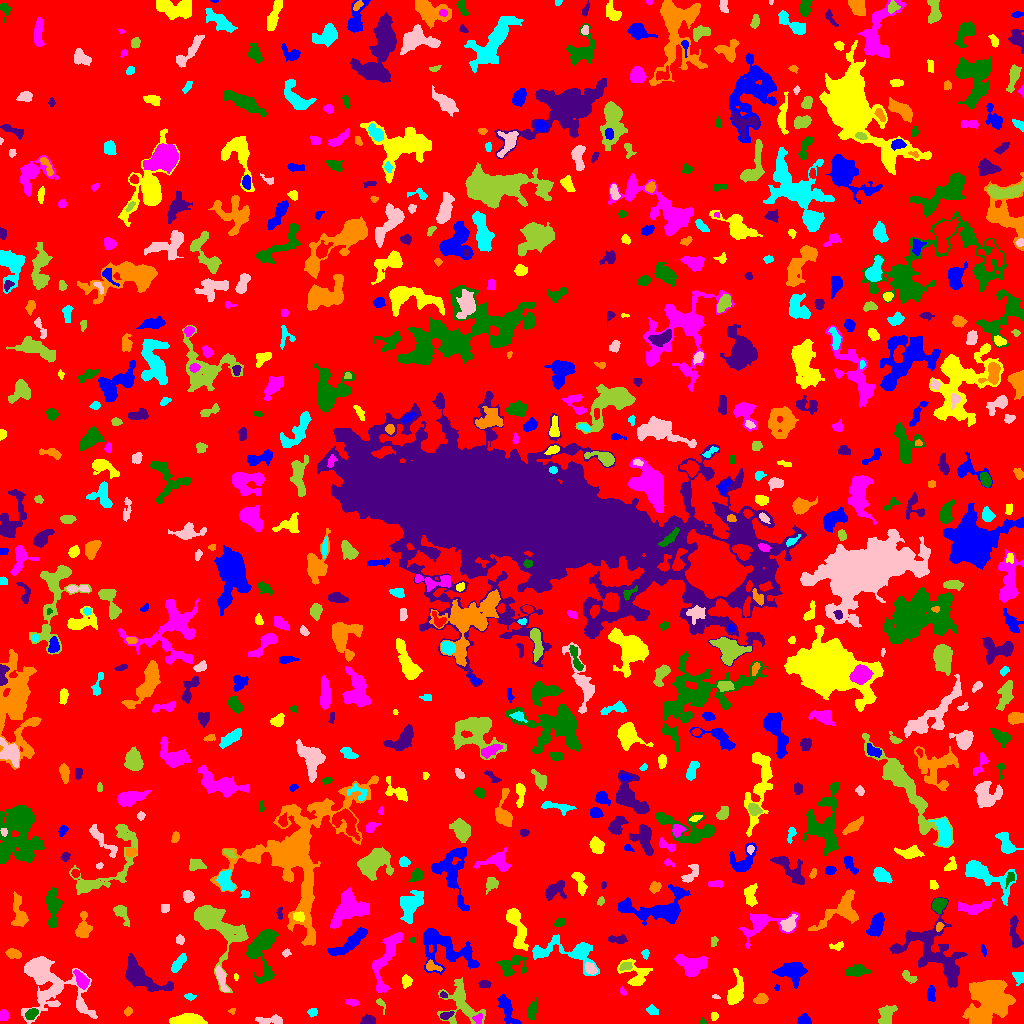

Values plotted in this chart, from the file beside it:
ID, X, Y, A, B, theta, total_flux, mu_max, mu_median, mu_mean, R_fwhm, R_e, R10, R90, x_start, x_end, y_start, y_end, area, greylevel
0, 523.4, 518.8, 303.4, 293.1, 0.8264, 1334418, 10.0, 1.0, 1.726, 108.1, 230, 86.91, 373.7, 0, 1023, 0, 1023, 773317, 1.726
1, 803.7, 3.187, 2.977, 2.53, 0.09472, 498.0, 9.0, 4.0, 4.049, 3.909, 3.29, 1.262, 5.262, 797, 811, 0, 10, 123, 8.049
2, 187.9, 3.573, 7.166, 2.439, 0.03404, 1564, 12.0, 4.0, 4.842, 6.155, 5.046, 2.034, 8.292, 169, 207, 0, 10, 323, 8.842
3, 478.3, 5.267, 2.377, 2.272, 1.136, 120.0, 3.0, 1.0, 1.446, 3.29, 2.764, 0.9772, 4.442, 472, 482, 0, 10, 83, 8.446
4, 702.6, 1.695, 1.573, 1.412, -1.269, 82.0, 6.0, 2.0, 2.278, 2.111, 1.693, 0.5642, 2.764, 700, 706, 0, 6, 36, 6.278
5, 368.2, 3.152, 3.3, 2.221, 0.01477, 460.0, 7.0, 4.0, 3.74, 4.583, 3.478, 1.382, 5.232, 360, 375, 0, 9, 123, 7.74
6, 128.1, 11.99, 2.12, 1.773, 0.9067, 174.0, 5.0, 3.0, 2.677, 3.29, 2.459, 0.9772, 3.868, 124, 132, 7, 17, 65, 6.677
7, 312.8, 11.41, 2.325, 1.964, 0.1055, 190.0, 5.0, 2.0, 2.5, 3.385, 2.764, 1.128, 4.222, 307, 317, 6, 15, 76, 6.5
8, 270.2, 3.064, 7.378, 1.904, 0.0102, 455.0, 5.0, 2.0, 2.459, 5.262, 4.184, 1.693, 6.433, 255, 282, 0, 9, 185, 6.459
9, 380.9, 19.7, 3.778, 1.723, -0.9973, 139.0, 4.0, 2.0, 1.931, 3.785, 2.706, 0.9772, 4.26, 376, 385, 9, 25, 72, 5.931
10, 757.8, 4.752, 2.495, 1.945, 1.414, 105.0, 3.0, 1.0, 1.419, 3.241, 2.706, 0.9772, 4.184, 754, 762, 0, 10, 74, 5.419
11, 507, 14.78, 8.335, 2.866, -1.112, 821.0, 8.0, 2.0, 2.623, 5.046, 5.232, 1.871, 8.368, 497, 521, 0, 29, 313, 6.623
12, 714.4, 7.312, 2.006, 1.677, 1.35, 154.0, 6.0, 3.0, 2.567, 3.141, 2.326, 0.7979, 3.613, 711, 718, 3, 11, 60, 6.567
13, 3.5, 8.248, 2.563, 2.125, 1.571, 210.0, 5.0, 2.0, 2.165, 3.656, 2.985, 1.128, 4.583, 0, 8, 3, 14, 97, 6.165
14, 32.55, 9.758, 3.248, 1.905, 0.844, 165.0, 4.0, 1.0, 1.331, 4.068, 2.985, 1.128, 4.754, 25, 38, 4, 15, 124, 8.331
15, 446.4, 8.064, 3.378, 1.627, 0.4619, 110.0, 3.0, 1.0, 1.209, 3.241, 2.821, 0.9772, 4.442, 440, 454, 4, 12, 91, 7.209
16, 232, 12.68, 1.815, 1.324, 1.039, 53.0, 3.0, 1.0, 1.395, 2.185, 1.784, 0.5642, 2.932, 228, 235, 9, 15, 38, 7.395
17, 651.8, 13.07, 2.737, 2.091, -0.4513, 256.0, 5.0, 2.0, 2.586, 3.868, 2.985, 1.262, 4.787, 646, 658, 9, 19, 99, 6.586
18, 46.14, 43.89, 19.66, 10.78, -0.7323, 8479, 23.0, 3.0, 5.205, 7.979, 9.788, 3.523, 19.27, 21, 97, 0, 67, 1629, 8.205
19, 885.6, 7.613, 5.072, 3.234, 1.266, 719.0, 7.0, 2.0, 2.776, 5.046, 4.442, 1.784, 7.485, 878, 897, 0, 18, 259, 6.776
20, 926.6, 9.431, 3.451, 2.723, -0.8596, 689.0, 8.0, 4.0, 3.849, 5.499, 3.949, 1.596, 6.18, 920, 934, 2, 17, 179, 7.849
21, 930.9, 29.53, 3.592, 1.841, -1.539, 384.0, 7.0, 3.0, 3.148, 4.107, 3.192, 1.262, 5.015, 927, 935, 22, 38, 122, 7.148
22, 735.5, 30.44, 7.522, 3.443, 1.314, 1050, 8.0, 2.0, 2.941, 6.308, 5.352, 2.111, 8.759, 727, 743, 19, 55, 357, 6.941
23, 351.9, 20.91, 3.144, 1.671, -0.1926, 136.0, 3.0, 2.0, 1.639, 3.656, 2.932, 1.128, 4.618, 345, 358, 17, 25, 83, 5.639
24, 532.1, 12.95, 4.722, 2.275, 1.358, 357.0, 5.0, 2.0, 2.164, 4.068, 4.029, 1.493, 6.358, 527, 537, 4, 26, 165, 6.164
25, 443.7, 28.19, 1.993, 1.228, -0.2762, 95.0, 4.0, 2.0, 2.159, 3.141, 2.034, 0.7979, 3.09, 440, 447, 26, 32, 44, 9.159
26, 761.4, 24.63, 3.199, 2.23, 0.2348, 362.0, 7.0, 2.0, 2.785, 3.523, 3.29, 1.262, 5.352, 753, 768, 20, 30, 130, 7.785
27, 189.6, 26.92, 2.453, 1.527, -0.1283, 191.0, 8.0, 2.0, 2.894, 2.585, 2.257, 0.7979, 3.827, 184, 196, 23, 30, 66, 6.894
28, 715.9, 26.45, 2.05, 0.9378, -0.1541, 76.0, 4.0, 2.0, 2.235, 2.764, 1.784, 0.5642, 2.706, 712, 720, 25, 29, 34, 6.235
29, 460.5, 20.46, 12.03, 8.652, -0.9945, 2151, 9.0, 3.0, 3.187, 5.781, 8.156, 2.877, 13.15, 437, 485, 0, 46, 675, 6.187
30, 281.5, 28.06, 5.544, 2.444, -0.1836, 500.0, 4.0, 3.0, 2.475, 7.114, 4.754, 1.954, 6.956, 270, 293, 21, 33, 202, 6.475
31, 776.9, 35.5, 1.388, 1.085, 1.571, 74.0, 6.0, 2.0, 2.242, 1.954, 1.493, 0.5642, 2.523, 774, 779, 33, 39, 33, 7.242
32, 406.6, 42.32, 2.576, 2.298, 1.54, 390.0, 8.0, 3.0, 3.421, 3.868, 2.985, 1.128, 4.951, 402, 412, 35, 49, 114, 7.421
33, 622.7, 32.03, 2.015, 1.392, -1.137, 99.0, 5.0, 2.0, 2.106, 2.257, 2.111, 0.7979, 3.385, 620, 626, 28, 37, 47, 7.106
34, 262.4, 77.21, 12.13, 6.576, 1.42, 3745, 17.0, 4.0, 4.771, 6.77, 7.313, 2.706, 12.3, 246, 278, 40, 94, 785, 8.771
35, 484.3, 39.4, 3.005, 1.847, -0.05907, 178.0, 3.0, 2.0, 1.978, 4.297, 3.038, 1.262, 4.687, 478, 491, 35, 43, 90, 5.978
36, 988.5, 24.75, 10.8, 9.253, 1.213, 13839, 29.0, 7.0, 8.946, 9.575, 10.7, 4.029, 18.41, 962, 1015, 0, 43, 1547, 11.95
37, 1019, 45.9, 2.901, 2.517, -1.259, 366.0, 6.0, 3.0, 3.076, 4.754, 3.29, 1.382, 5.015, 1012, 1023, 38, 51, 119, 8.076
38, 221.4, 45.07, 6.447, 1.754, -1.267, 445.0, 7.0, 2.0, 2.27, 3.568, 3.742, 1.382, 6.232, 215, 229, 32, 58, 196, 8.27
39, 907.8, 46.99, 4.055, 2.117, -0.6132, 205.0, 4.0, 1.0, 1.694, 4.37, 3.29, 1.262, 5.352, 902, 917, 40, 53, 121, 5.694
40, 361, 40.47, 2.955, 1.545, 0.1566, 116.0, 4.0, 1.0, 1.611, 3.241, 2.523, 0.7979, 4.146, 355, 367, 36, 44, 72, 5.611
41, 791.8, 51.47, 7.673, 4.813, -0.05665, 1722, 8.0, 4.0, 3.76, 8.777, 7.001, 2.706, 10.75, 772, 807, 35, 61, 458, 6.76
42, 235.7, 46.66, 1.756, 1.018, -1.45, 70.0, 4.0, 2.0, 2.188, 2.646, 1.693, 0.5642, 2.646, 234, 238, 43, 50, 32, 6.188
43, 81.34, 43.93, 4.786, 2.456, -0.9913, 541.0, 6.0, 3.0, 2.803, 5.836, 4.26, 1.693, 6.699, 73, 89, 34, 54, 193, 8.803
44, 856.7, 52.34, 4.917, 2.488, 0.08947, 563.0, 6.0, 2.0, 2.559, 5.67, 4.297, 1.693, 6.887, 846, 870, 47, 59, 220, 6.559
45, 139.9, 47.49, 12.31, 4.985, -0.5993, 3674, 13.0, 4.0, 5.302, 8.368, 7.736, 3.141, 12.74, 125, 173, 32, 70, 693, 8.302
46, 431.5, 56.99, 4.062, 2.098, -0.3037, 200.0, 5.0, 1.0, 1.681, 2.764, 2.877, 0.9772, 5.078, 426, 442, 52, 64, 119, 8.681
47, 178.6, 59.98, 5.648, 1.601, 0.9485, 223.0, 5.0, 1.0, 1.267, 2.646, 3.568, 1.262, 5.614, 171, 186, 51, 70, 176, 6.267
48, 591, 54.73, 2.945, 2.025, -0.8116, 324.0, 7.0, 2.0, 2.656, 3.523, 3.09, 1.128, 4.951, 585, 597, 49, 62, 122, 9.656
49, 625.8, 57.06, 3.279, 1.398, 0.1712, 117.0, 3.0, 1.0, 1.206, 3.385, 2.459, 0.9772, 3.989, 619, 632, 53, 61, 97, 8.206
50, 338.7, 59.12, 2.003, 1.799, -0.8811, 153.0, 5.0, 3.0, 2.429, 3.192, 2.459, 0.9772, 3.7, 336, 343, 55, 63, 63, 8.429
51, 443.6, 75.86, 16.57, 9.049, -0.4784, 3380, 11.0, 3.0, 3.357, 6.232, 9.853, 3.478, 16.01, 423, 479, 49, 95, 1007, 6.357
52, 635.8, 48.6, 8.156, 6.263, -0.7449, 1121, 8.0, 3.0, 3.105, 5.614, 6.18, 2.185, 9.674, 617, 652, 38, 65, 361, 6.105
53, 692.2, 58.25, 6.675, 4.535, -0.1648, 3160, 17.0, 5.0, 6.667, 6.887, 6.333, 2.523, 10.36, 674, 708, 46, 69, 474, 9.667
54, 511.3, 57.76, 7.667, 5.158, 0.1718, 1044, 8.0, 3.0, 3.145, 6.507, 6.024, 2.326, 9.253, 496, 526, 47, 68, 332, 6.145
55, 933.8, 71.13, 21.02, 12.47, -0.7298, 5783, 9.0, 3.0, 3.76, 12.32, 12.49, 4.853, 19.68, 889, 967, 36, 126, 1538, 6.76
56, 13.56, 69.67, 3.834, 2.126, -0.2334, 286.0, 5.0, 2.0, 2.103, 3.909, 3.523, 1.382, 5.642, 5, 21, 65, 75, 136, 6.103
57, 645.3, 69.66, 2.378, 1.693, -1.53, 90.0, 3.0, 1.0, 1.429, 2.932, 2.459, 0.7979, 3.868, 641, 649, 64, 74, 63, 5.429
58, 286, 70.52, 2.248, 1.772, 0.265, 90.0, 3.0, 1.0, 1.525, 2.877, 2.459, 0.7979, 3.909, 282, 291, 66, 75, 59, 5.525
59, 714, 82.36, 2.653, 1.727, 1.302, 100.0, 3.0, 1.0, 1.515, 3.038, 2.523, 0.9772, 4.068, 711, 718, 77, 87, 66, 5.515
... 685 more rows
